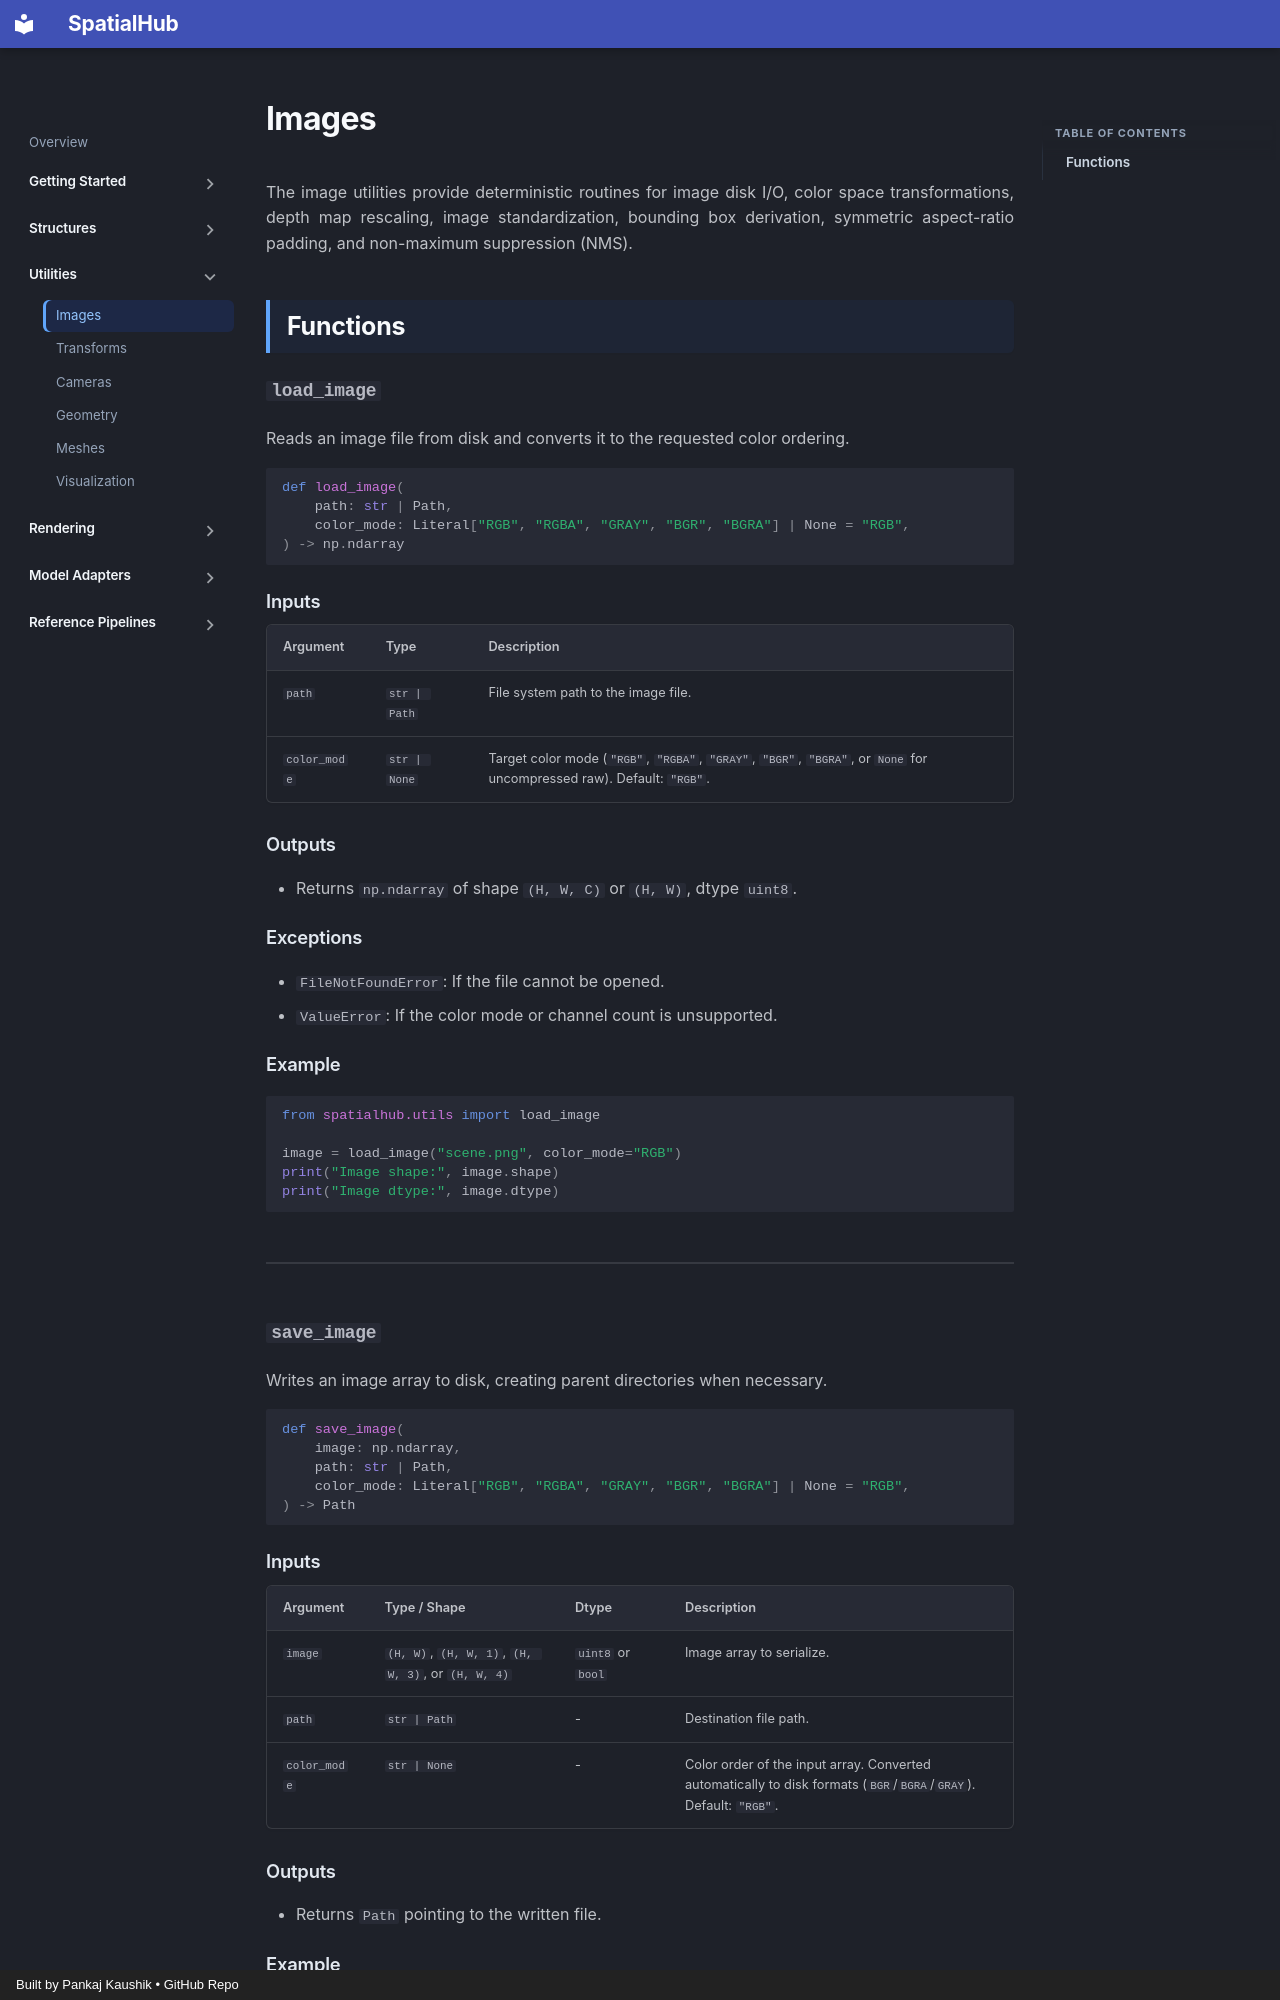

repository: spatialhub-ai/spatialhub · page: utilities/image/index.html · generator: mkdocs · copyright: Built by Pankaj Kaushik • GitHub Repo

# Images

The image utilities provide deterministic routines for image disk I/O, color space transformations, depth map rescaling, image standardization, bounding box derivation, symmetric aspect-ratio padding, and non-maximum suppression (NMS).

## Functions

### `load_image`

Reads an image file from disk and converts it to the requested color ordering.

```python
def load_image(
    path: str | Path,
    color_mode: Literal["RGB", "RGBA", "GRAY", "BGR", "BGRA"] | None = "RGB",
) -> np.ndarray
```

#### Inputs

| Argument | Type | Description |
| :--- | :--- | :--- |
| `path` | `str | Path` | File system path to the image file. |
| `color_mode` | `str | None` | Target color mode (`"RGB"`, `"RGBA"`, `"GRAY"`, `"BGR"`, `"BGRA"`, or `None` for uncompressed raw). Default: `"RGB"`. |

#### Outputs

- Returns `np.ndarray` of shape `(H, W, C)` or `(H, W)`, dtype `uint8`.

#### Exceptions

- `FileNotFoundError`: If the file cannot be opened.
- `ValueError`: If the color mode or channel count is unsupported.

#### Example

```python
from spatialhub.utils import load_image

image = load_image("scene.png", color_mode="RGB")
print("Image shape:", image.shape)
print("Image dtype:", image.dtype)
```

---

### `save_image`

Writes an image array to disk, creating parent directories when necessary.

```python
def save_image(
    image: np.ndarray,
    path: str | Path,
    color_mode: Literal["RGB", "RGBA", "GRAY", "BGR", "BGRA"] | None = "RGB",
) -> Path
```

#### Inputs

| Argument | Type / Shape | Dtype | Description |
| :--- | :--- | :--- | :--- |
| `image` | `(H, W)`, `(H, W, 1)`, `(H, W, 3)`, or `(H, W, 4)` | `uint8` or `bool` | Image array to serialize. |
| `path` | `str | Path` | - | Destination file path. |
| `color_mode` | `str | None` | - | Color order of the input array. Converted automatically to disk formats (`BGR`/`BGRA`/`GRAY`). Default: `"RGB"`. |

#### Outputs

- Returns `Path` pointing to the written file.
